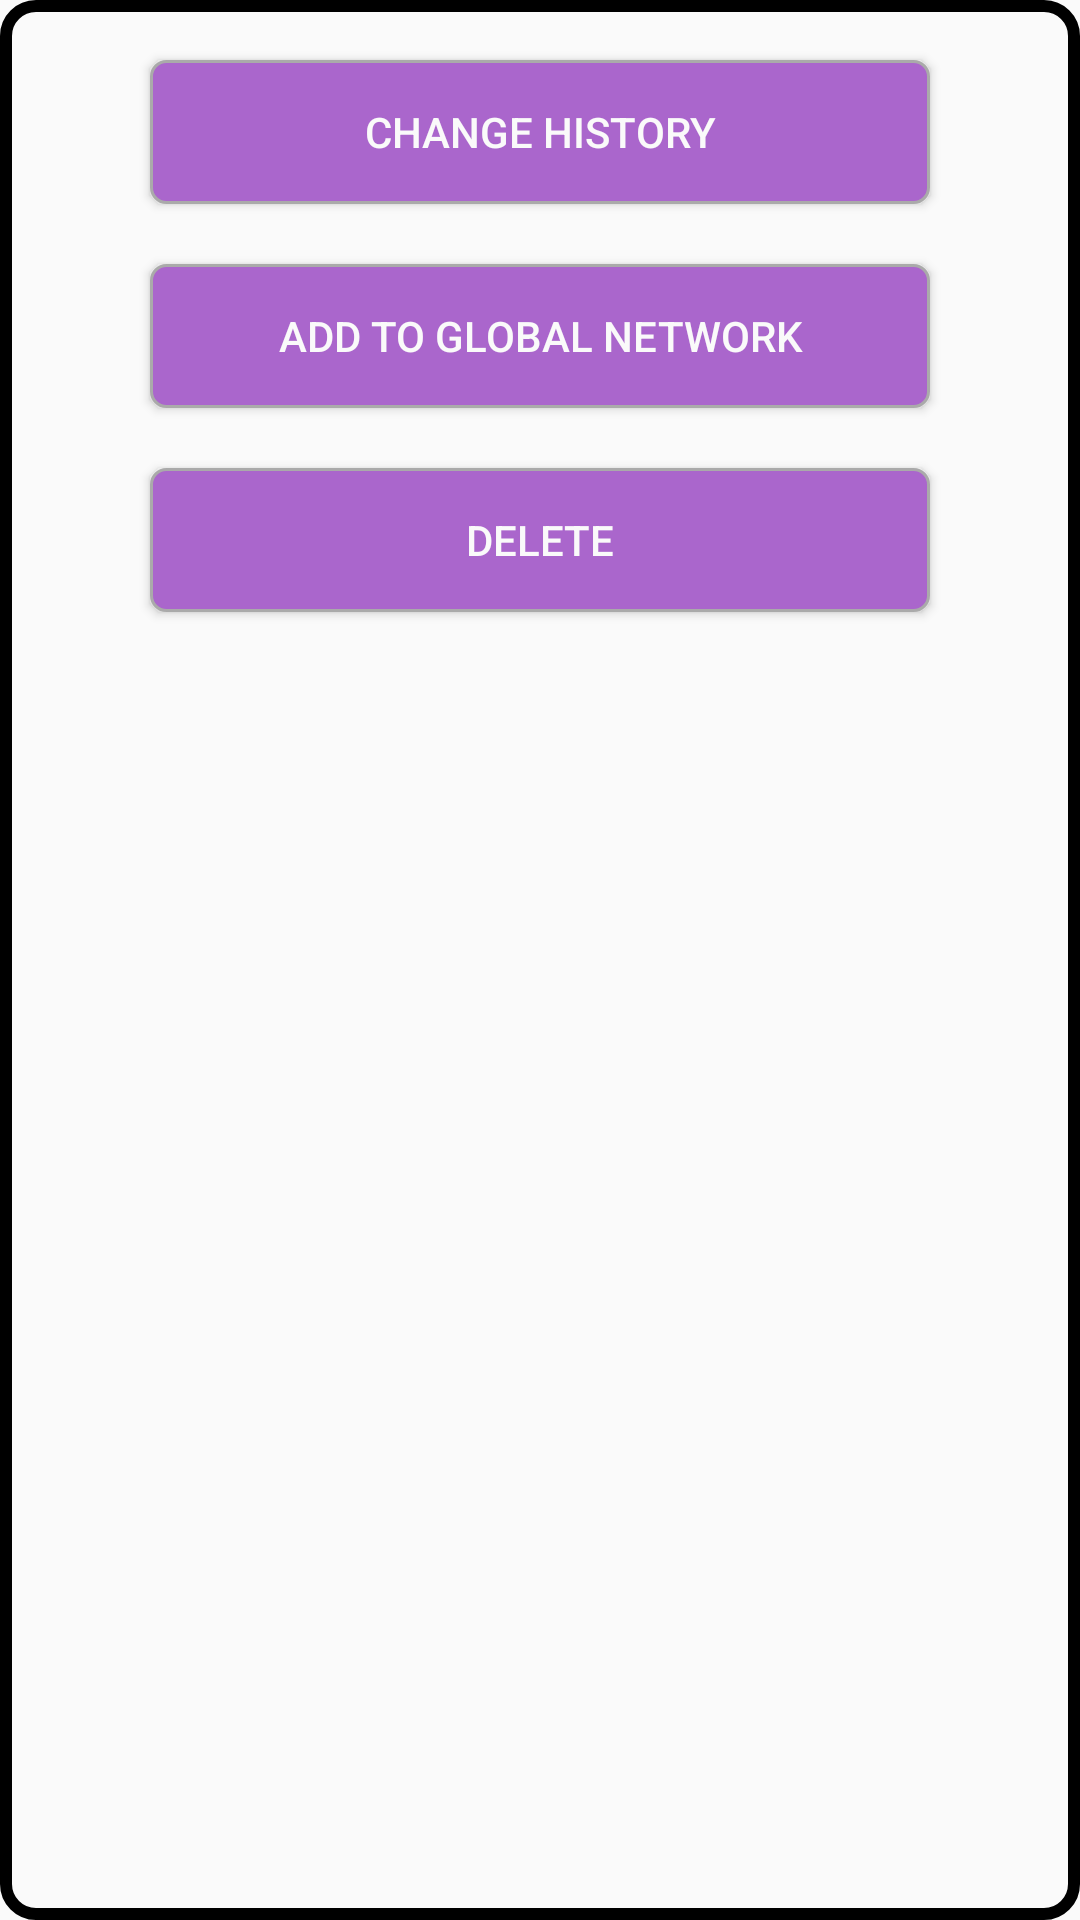

Here is an Android app screen rendered from its layout file. Give the layout XML and the strings, colors and styles it references.
<!-- AndroidManifest.xml: application theme AppTheme -->
<!-- res/layout/dialog_fragment.xml -->
<?xml version="1.0" encoding="utf-8"?>
<LinearLayout xmlns:android="http://schemas.android.com/apk/res/android"
    android:layout_width="match_parent"
    android:layout_height="wrap_content"
    android:orientation="vertical"
    android:layout_marginTop="20dp"
    android:layout_marginLeft="20dp"
    android:layout_marginRight="20dp"
    android:layout_gravity="center"
    android:background="@drawable/history_card"
    xmlns:app="http://schemas.android.com/apk/res-auto">


    <Button
        android:id="@+id/buttonChange"
        android:layout_width="match_parent"
        android:layout_height="wrap_content"
        android:layout_marginLeft="50dp"
        android:layout_marginTop="20dp"
        android:layout_marginRight="50dp"
        android:text="Change History"
        android:background="@drawable/custom_button"
        android:textColor="@color/whitish"
        app:layout_constraintEnd_toEndOf="parent"
        app:layout_constraintStart_toStartOf="parent"
        app:layout_constraintTop_toTopOf="parent" />

    <Button
        android:layout_marginTop="20dp"
        android:id="@+id/buttonAdd_Network"
        android:layout_width="match_parent"
        android:layout_height="wrap_content"
        android:text="Add to global network"
        android:layout_marginRight="50dp"
        android:layout_marginLeft="50dp"
        android:background="@drawable/custom_button"
        android:textColor="@color/whitish"
        app:layout_constraintEnd_toEndOf="parent"
        app:layout_constraintStart_toStartOf="parent"
        app:layout_constraintTop_toBottomOf="@+id/buttonChange" />

    <Button
        android:layout_marginTop="20dp"
        android:id="@+id/buttonDelete"
        android:layout_width="match_parent"
        android:layout_height="wrap_content"
        android:text="Delete"
        android:background="@drawable/custom_button"
        android:textColor="@color/whitish"
        android:layout_marginRight="50dp"
        android:layout_marginLeft="50dp"
        android:layout_marginBottom="20dp"
        app:layout_constraintEnd_toEndOf="parent"
        app:layout_constraintStart_toStartOf="parent"
        app:layout_constraintTop_toBottomOf="@+id/buttonAdd_Network" />


</LinearLayout>
<!-- resources referenced by this layout -->
<resources>
  <color name="whitish">#FAFAFA</color>
  <!-- drawable custom_button (drawable) -->
  <?xml version="1.0" encoding="utf-8"?>
  <selector xmlns:android="http://schemas.android.com/apk/res/android">
      <item android:state_enabled="true">
          <shape>
              <stroke android:color="@android:color/darker_gray" android:width="1dp"/>
              <corners android:radius="5dp"/>
              <solid android:color="@android:color/holo_purple"/>
          </shape>
      </item>
  
      <item android:state_enabled="false">
          <shape>
              <stroke android:color="@android:color/darker_gray" android:width="1dp"/>
              <corners android:radius="5dp"/>
              <solid android:color="@android:color/white"/>
          </shape>
      </item>
  </selector>
  <!-- drawable history_card (drawable) -->
  <?xml version="1.0" encoding="utf-8"?>
  <selector xmlns:android="http://schemas.android.com/apk/res/android">
      <item>
          <shape>
              <stroke android:color="@android:color/black" android:width="4dp"/>
              <corners android:radius="10dp"/>
              <solid android:color="@color/new_color"/>
          </shape>
      </item>
  </selector>
  <style name="AppTheme" parent="Theme.AppCompat.Light.NoActionBar">
          
          <item name="colorPrimary">@color/colorPrimary</item>
          <item name="colorPrimaryDark">@color/colorPrimaryDark</item>
          <item name="colorAccent">@color/colorAccent</item>
          
      </style>
  <color name="colorPrimary">#6200EE</color>
  <color name="colorPrimaryDark">#3700B3</color>
  <color name="colorAccent">#03DAC5</color>
</resources>
